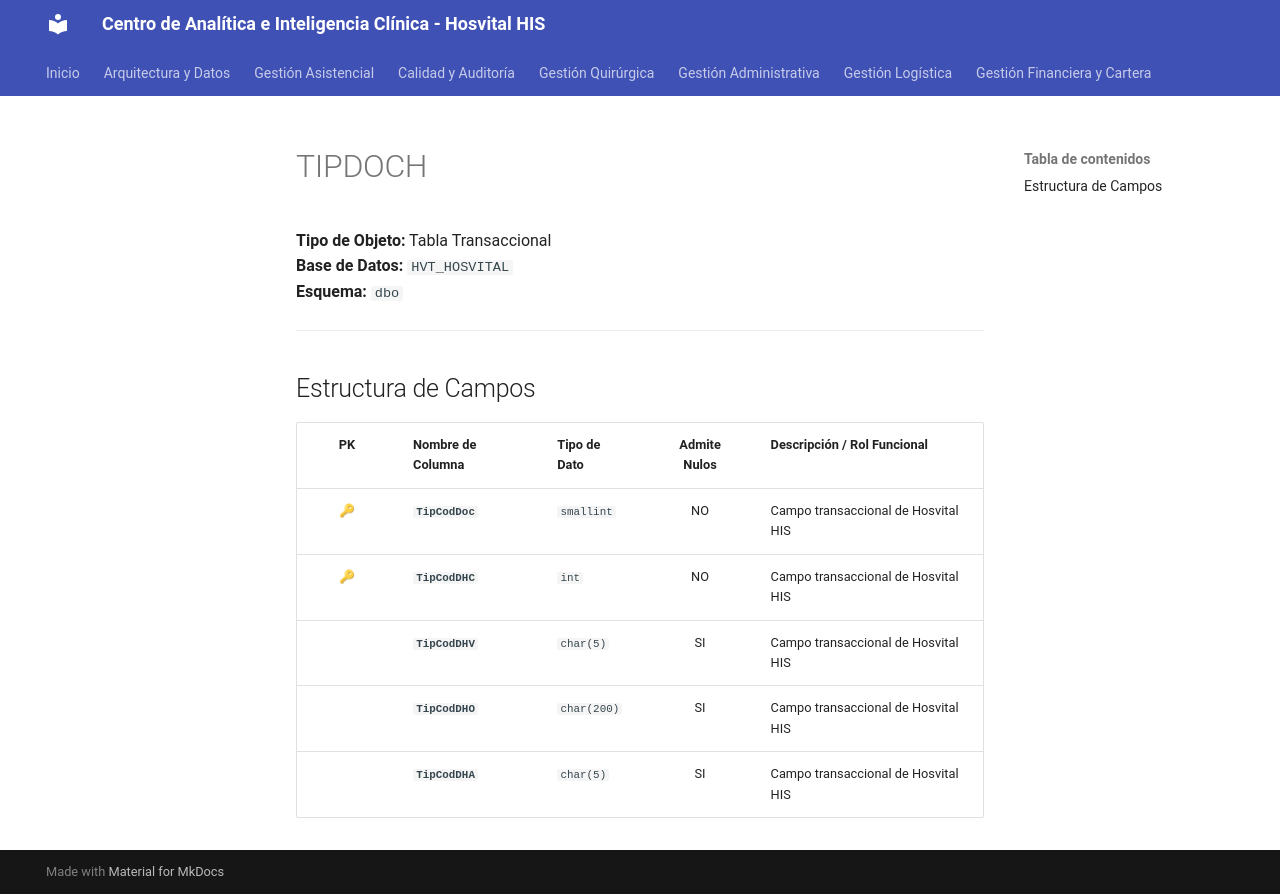

repository: SoporteSaludtech/superset-docs · page: diccionario-general/TIPDOCH/index.html · generator: mkdocs

# TIPDOCH

**Tipo de Objeto:** Tabla Transaccional  
**Base de Datos:** `HVT_HOSVITAL`  
**Esquema:** `dbo`

---

## Estructura de Campos

| PK | Nombre de Columna | Tipo de Dato | Admite Nulos | Descripción / Rol Funcional |
| :-: | :--- | :--- | :-: | :--- |
| 🔑 | **`TipCodDoc`** | `smallint` | NO | Campo transaccional de Hosvital HIS |
| 🔑 | **`TipCodDHC`** | `int` | NO | Campo transaccional de Hosvital HIS |
|  | **`TipCodDHV`** | `char(5)` | SI | Campo transaccional de Hosvital HIS |
|  | **`TipCodDHO`** | `char(200)` | SI | Campo transaccional de Hosvital HIS |
|  | **`TipCodDHA`** | `char(5)` | SI | Campo transaccional de Hosvital HIS |
